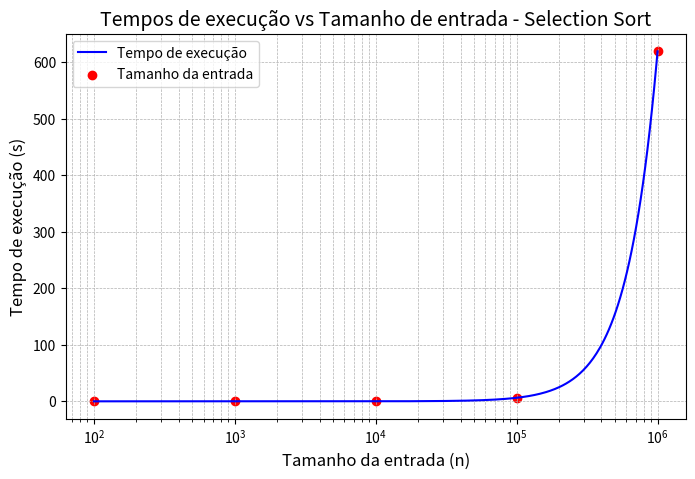

Generate this figure with matplotlib:
import matplotlib.pyplot as plt
from scipy.interpolate import make_interp_spline  # Para suavização
import numpy as np

# Medir tempos de execução para diferentes tamanhos de entrada
entradas = [100, 1000, 10000, 100000, 1000000]
tempos = [0.000012, 0.000675, 0.062878, 6.255, 618.78]

# Converter para numpy arrays para manipulação
entradas = np.array(entradas)
tempos = np.array(tempos)

# Criar uma interpolação spline
x_novo = np.logspace(np.log10(entradas.min()), np.log10(entradas.max()), 500)
spline = make_interp_spline(entradas, tempos)
y_suave = spline(x_novo)

# Criar o gráfico
plt.figure(figsize=(8, 5))
plt.plot(x_novo, y_suave, label="Tempo de execução", color="blue")
plt.scatter(entradas, tempos, color="red", label="Tamanho da entrada")  # Mostrar os pontos reais
plt.xscale("log")  # Escala logarítmica para o eixo X
plt.yscale("linear")  # Escala logarítmica para o eixo Y
plt.title("Tempos de execução vs Tamanho de entrada - Selection Sort", fontsize=14)
plt.xlabel("Tamanho da entrada (n)", fontsize=12)
plt.ylabel("Tempo de execução (s)", fontsize=12)
plt.grid(True, which="both", linestyle="--", linewidth=0.5)
plt.legend()
plt.show()

